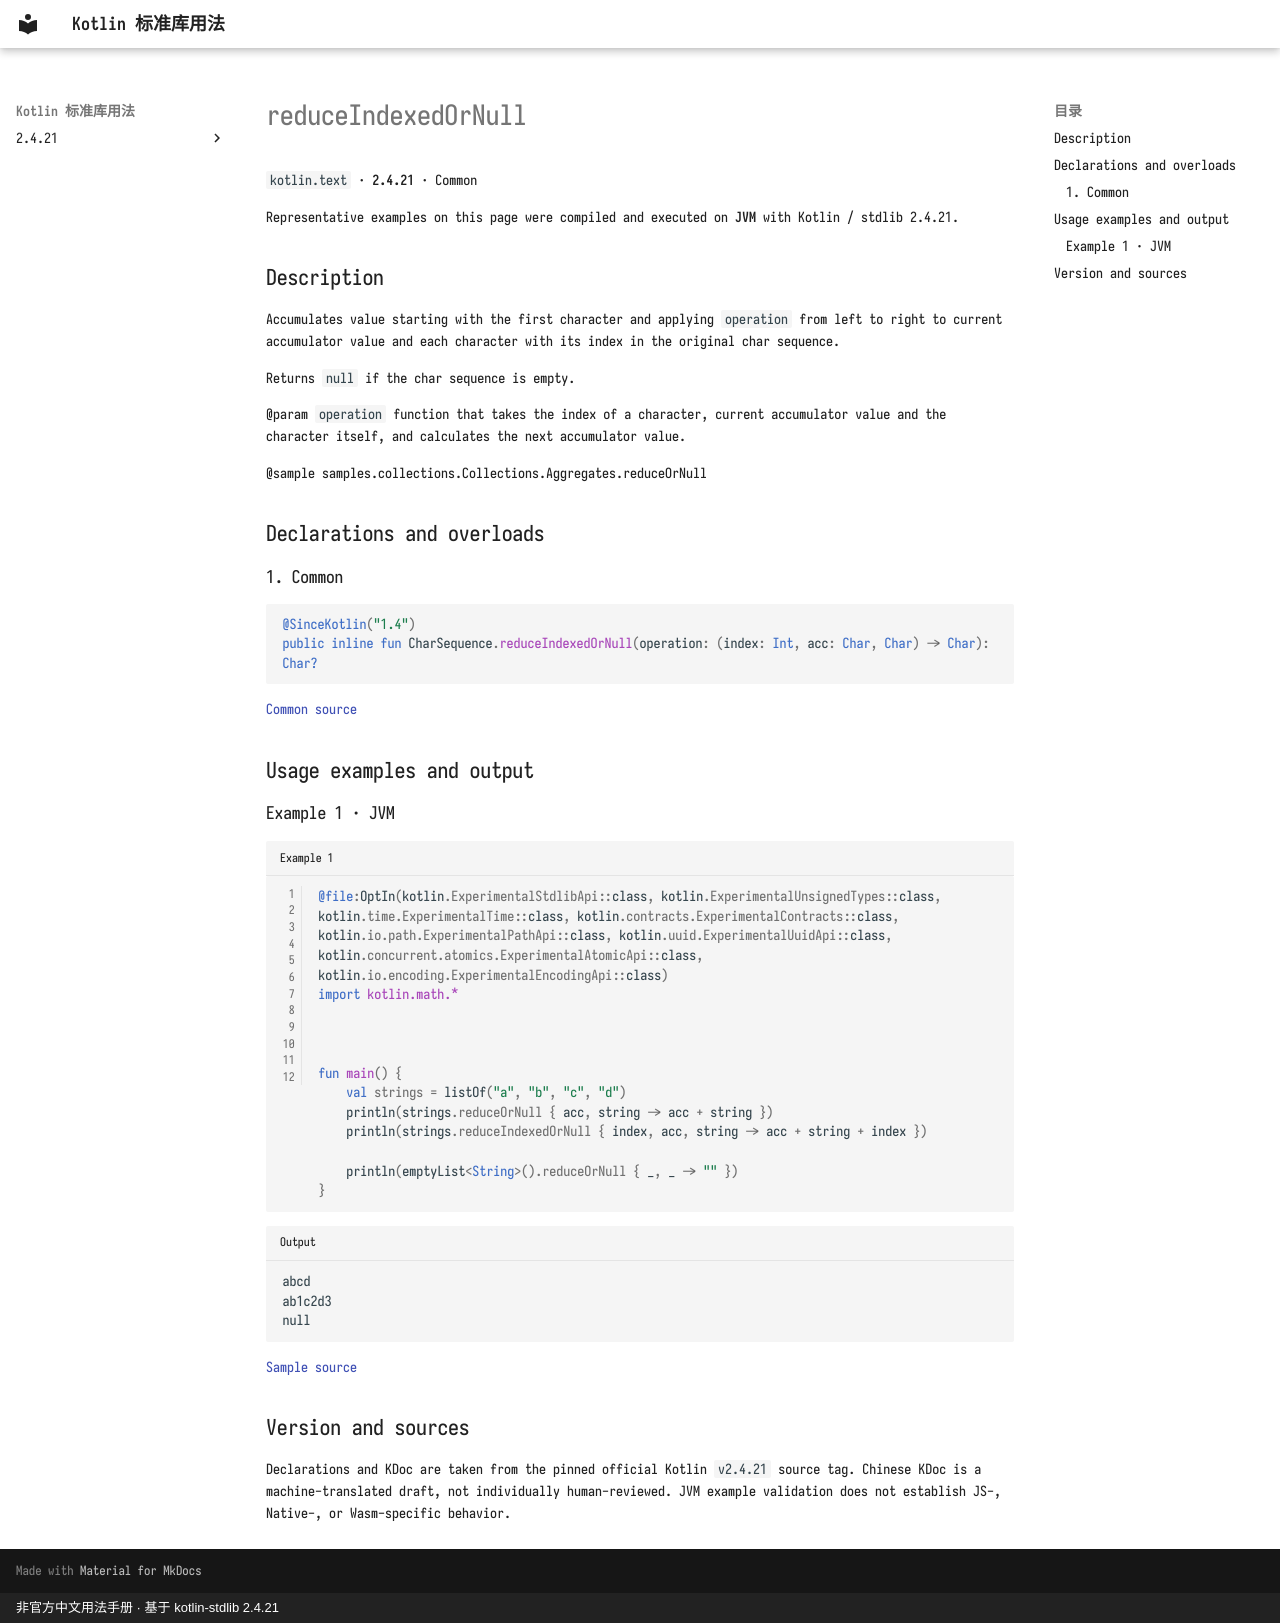

repository: oooooooko/kotlin-stdlib-docs · page: en/api/kotlin.text/reduceindexedornull--7e645fe2/index.html · generator: mkdocs · copyright: 非官方中文用法手册 · 基于 kotlin-stdlib 2.4.21

# reduceIndexedOrNull

`kotlin.text` · **2.4.21** · Common

Representative examples on this page were compiled and executed on **JVM** with Kotlin / stdlib 2.4.21.

## Description

Accumulates value starting with the first character and applying `operation` from left to right
to current accumulator value and each character with its index in the original char sequence.

Returns `null` if the char sequence is empty.

@param `operation` function that takes the index of a character, current accumulator value and the character itself,
and calculates the next accumulator value.

@sample samples.collections.Collections.Aggregates.reduceOrNull

## Declarations and overloads

### 1. Common

```kotlin
@SinceKotlin("1.4")
public inline fun CharSequence.reduceIndexedOrNull(operation: (index: Int, acc: Char, Char) -> Char): Char?
```

[Common source](https://github.com/JetBrains/kotlin/blob/v2.4.21/libraries/stdlib/common/src/generated/_Strings.kt#L1945)

## Usage examples and output

### Example 1 · JVM

```kotlin title="Example 1" linenums="1"
@file:OptIn(kotlin.ExperimentalStdlibApi::class, kotlin.ExperimentalUnsignedTypes::class, kotlin.time.ExperimentalTime::class, kotlin.contracts.ExperimentalContracts::class, kotlin.io.path.ExperimentalPathApi::class, kotlin.uuid.ExperimentalUuidApi::class, kotlin.concurrent.atomics.ExperimentalAtomicApi::class, kotlin.io.encoding.ExperimentalEncodingApi::class)
import kotlin.math.*



fun main() {
    val strings = listOf("a", "b", "c", "d")
    println(strings.reduceOrNull { acc, string -> acc + string })
    println(strings.reduceIndexedOrNull { index, acc, string -> acc + string + index })

    println(emptyList<String>().reduceOrNull { _, _ -> "" })
}
```

```text title="Output"
abcd
ab1c2d3
null
```

[Sample source](https://github.com/JetBrains/kotlin/blob/v2.4.21/libraries/stdlib/samples/test/samples/collections/collections.kt#L1255)

## Version and sources

Declarations and KDoc are taken from the pinned official Kotlin `v2.4.21` source tag. Chinese KDoc is a machine-translated draft, not individually human-reviewed. JVM example validation does not establish JS-, Native-, or Wasm-specific behavior.
